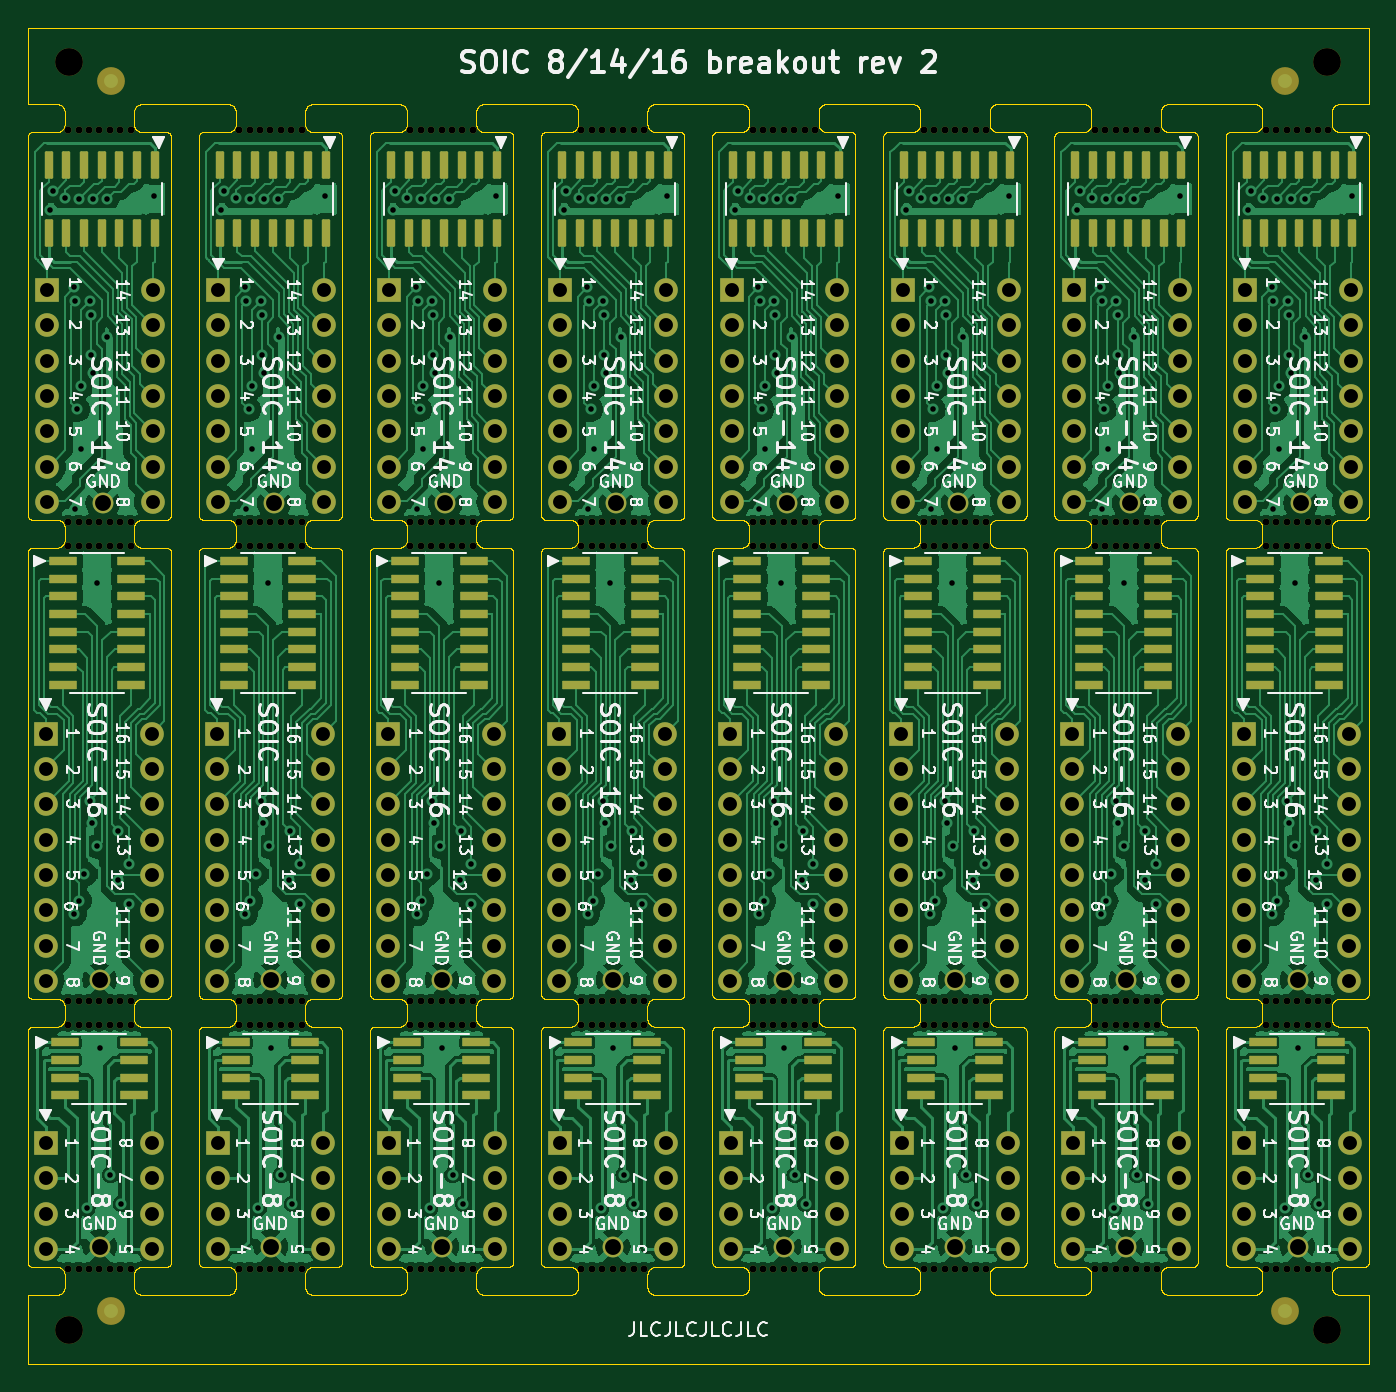
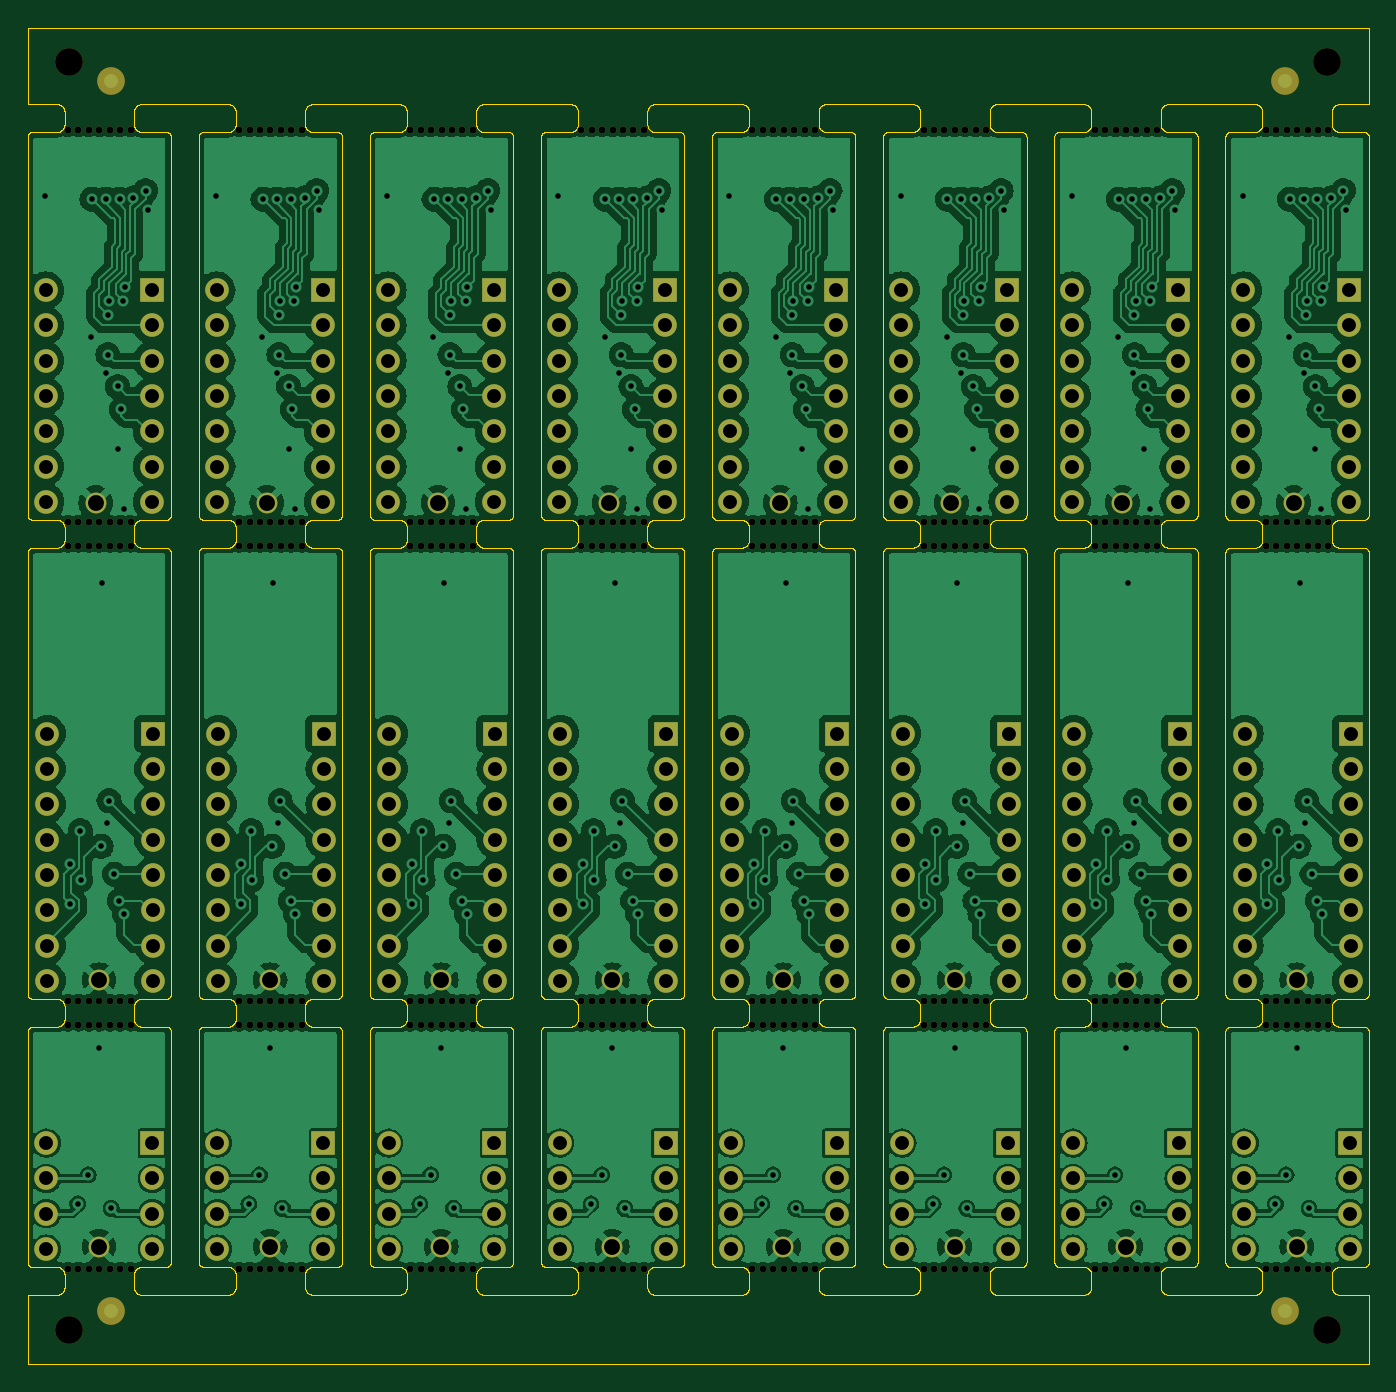
Circuit board: 11 layer files. Board 96.5 x 96.2 mm.
- bottom_copper: soic-B_Cu.gbl (650850 bytes)
- bottom_mask: soic-B_Mask.gbs (30662 bytes)
- paste: soic-B_Paste.gbp (462 bytes)
- bottom_silk: soic-B_Silkscreen.gbo (30674 bytes)
- outline: soic-Edge_Cuts.gm1 (415185 bytes)
- top_copper: soic-F_Cu.gtl (537434 bytes)
- top_mask: soic-F_Mask.gts (39961 bytes)
- paste: soic-F_Paste.gtp (9581 bytes)
- top_silk: soic-F_Silkscreen.gto (424618 bytes)
- drill: soic-NPTH.drl (6415 bytes)
- drill: soic-PTH.drl (10987 bytes)

=== bottom_copper: soic-B_Cu.gbl (650850 bytes, source omitted) ===
=== bottom_mask: soic-B_Mask.gbs (30662 bytes, source omitted) ===
=== paste: soic-B_Paste.gbp ===
%TF.GenerationSoftware,KiCad,Pcbnew,8.0.5*%
%TF.CreationDate,2024-12-01T20:05:21-08:00*%
%TF.ProjectId,soic,736f6963-2e6b-4696-9361-645f70636258,rev?*%
%TF.SameCoordinates,Original*%
%TF.FileFunction,Paste,Bot*%
%TF.FilePolarity,Positive*%
%FSLAX46Y46*%
G04 Gerber Fmt 4.6, Leading zero omitted, Abs format (unit mm)*
G04 Created by KiCad (PCBNEW 8.0.5) date 2024-12-01 20:05:21*
%MOMM*%
%LPD*%
G01*
G04 APERTURE LIST*
G04 APERTURE END LIST*
M02*

=== bottom_silk: soic-B_Silkscreen.gbo (30674 bytes, source omitted) ===
=== outline: soic-Edge_Cuts.gm1 (415185 bytes, source omitted) ===
=== top_copper: soic-F_Cu.gtl (537434 bytes, source omitted) ===
=== top_mask: soic-F_Mask.gts (39961 bytes, source omitted) ===
=== paste: soic-F_Paste.gtp (9581 bytes, source omitted) ===
=== top_silk: soic-F_Silkscreen.gto (424618 bytes, source omitted) ===
=== drill: soic-NPTH.drl (6415 bytes, source omitted) ===
=== drill: soic-PTH.drl (10987 bytes, source omitted) ===
